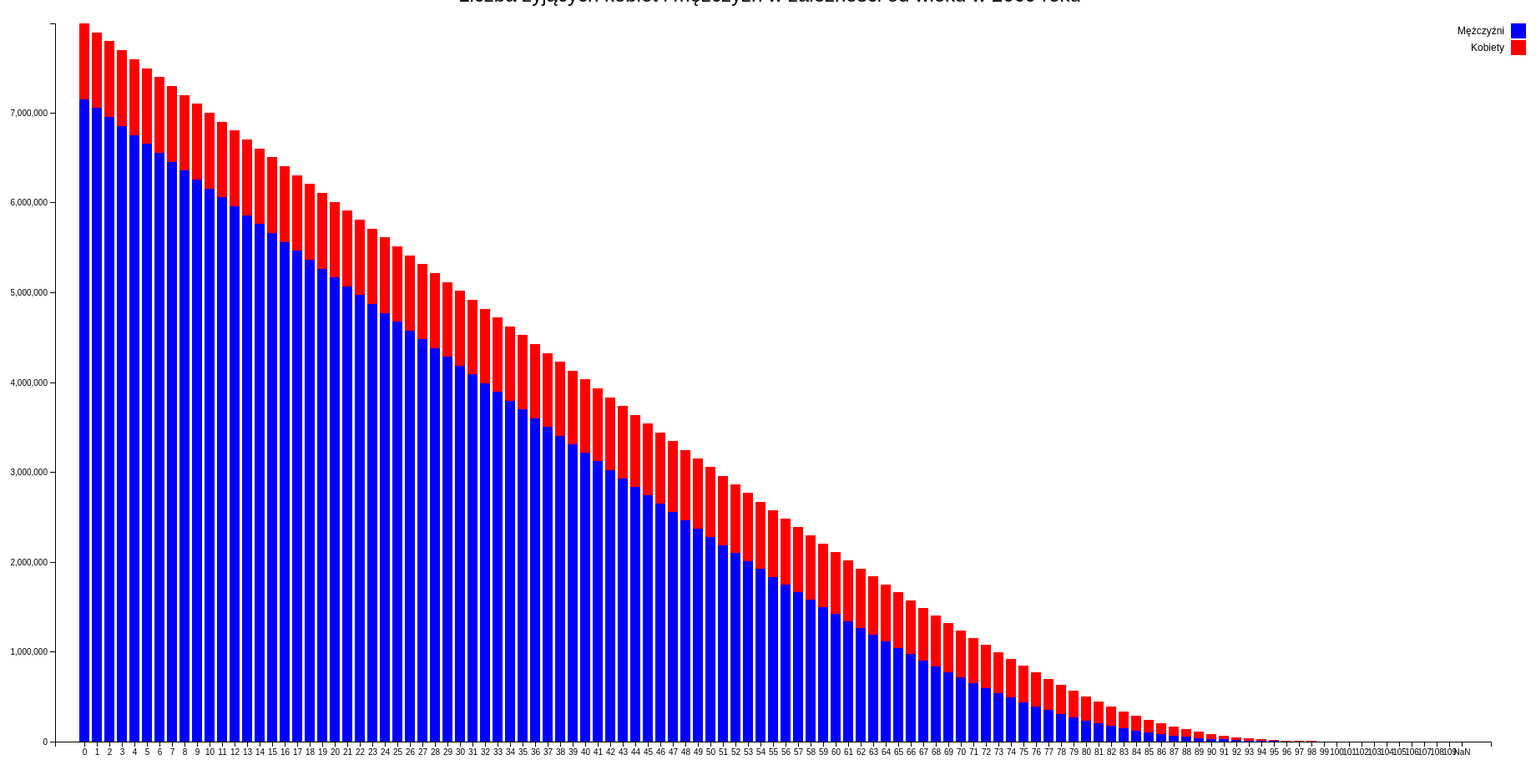
D3 v4 page, settled after 480 driven frames (8 s of simulated time); the page loaded 1 data file(s).


        var margin = {
                top: 20,
                right: 20,
                bottom: 20,
                left: 60
            },
            width = 1800 - margin.left - margin.right,
            height = 900 - margin.top - margin.bottom;

        var x = d3.scaleBand()
            .rangeRound([0, width])
            .padding(0.2);
        var y = d3.scaleLinear()
            .rangeRound([height, 0]);

        var color = d3.scaleOrdinal()
            .domain(["Male", "Female"])
            .range(["blue", "red"]);
        var genderName = d3.scaleOrdinal()
            .domain(["Male", "Female"])
            .range(["Mężczyźni", "Kobiety"]);

        var xAxis = d3.axisBottom(x);
        var yAxis = d3.axisLeft(y);

        var maleVisible = true;
        var femaleVisible = true;

        var svg = d3.select("body").append("svg")
            .attr("width", width + margin.left + margin.right + 40)
            .attr("height", height + margin.top + margin.bottom)
            .append("g")
            .attr("transform", "translate(" + margin.left + "," + margin.top + ")");

        d3.csv("data.csv", function(error, data) {
            if (error) throw error;

            data.forEach(function(d) {
                d.age = +d.age;
                d.people = +d.people;
            });

            x.domain(data.map(function(d) {
                return d.age;
            }));
            y.domain([0, d3.max(data, function(d) {
                return d.people;
            })]);

            svg.append("g")
                .attr("class", "x axis")
                .attr("transform", "translate(0," + height + ")")
                .call(xAxis)
                .append("text")
                .attr("class", "tick");

            svg.append("g")
                .attr("class", "y axis")
                .call(yAxis)
                .append("text")
                .attr("class", "tick");

            var div = d3.select("body").append("div")
                .attr("class", "tooltip")
                .style("opacity", 0);

            svg.selectAll(".bar")
                .data(data)
                .enter().append("rect")
                .attr("class", "bar")
                .attr("x", function(d) {
                    return x(d.age);
                })
                .attr("y", function(d) {
                    return y(d.people);
                })
                .attr("width", x.bandwidth())
                .attr("height", function(d) {
                    return height - y(d.people);
                })
                .attr("class", function(d) {
                    return d.gender + "Rect";
                })
                .style("fill", function(d) {
                    return color(d.gender);
                })
                .on("mouseover", function(d) {
                    div.transition()
                        .duration(200)
                        .style("opacity", .9);
                    div.html(genderName(d.gender) + ": " + d.people + "</br>" +
                            "wiek " + d.age + " lat")
                        .style("left", (d3.event.pageX) + "px")
                        .style("top", (d3.event.pageY - 28) + "px");
                })
                .on("mouseout", function(d) {
                    div.transition()
                        .duration(500)
                        .style("opacity", 0);
                });

            svg.select(".legend").append("g").append("text")
                .attr("x", width + 16)
                .attr("y", 9)
                .attr("dy", ".35em")
                .style("text-anchor", "end")
                .text("Płeć");

            var legend = svg.selectAll(".legend")
                .data(color.domain())
                .enter().append("g")
                .attr("class", "legend")
                .attr("transform", function(d, i) {
                    return "translate(0," + i * 20 + ")";
                });

            legendRects = legend.append("rect")
                .attr("x", width + 24)
                .attr("width", 18)
                .attr("height", 18)
                .style("fill", color);

            legend.append("text")
                .attr("x", width + 16)
                .attr("y", 9)
                .attr("dy", ".35em")
                .style("text-anchor", "end")
                .text(function(d) {
                    return genderName(d);
                });

            legendRects = legendRects.nodes();
            d3.select(legendRects[0]).on("click", function() {
                maleVisible = !maleVisible;
                d3.selectAll(".MaleRect").style("opacity", +maleVisible);
            });

            d3.select(legendRects[1]).on("click", function() {
                femaleVisible = !femaleVisible;
                d3.selectAll(".FemaleRect").style("opacity", +femaleVisible);
            });

        });
    

### data: data.csv
age, people, gender
0, 7991684, Female
1, 7892158, Female
2, 7792681, Female
3, 7693229, Female
4, 7593795, Female
5, 7494379, Female
6, 7394975, Female
7, 7295583, Female
8, 7196206, Female
9, 7096844, Female
10, 6997493, Female
11, 6898154, Female
12, 6798825, Female
13, 6699509, Female
14, 6600210, Female
15, 6500931, Female
16, 6401675, Female
17, 6302441, Female
18, 6203230, Female
19, 6104047, Female
20, 6004890, Female
21, 5905758, Female
22, 5806650, Female
23, 5707567, Female
24, 5608509, Female
25, 5509479, Female
26, 5410474, Female
27, 5311494, Female
28, 5212542, Female
29, 5113621, Female
30, 5014736, Female
31, 4915890, Female
32, 4817085, Female
33, 4718325, Female
34, 4619611, Female
35, 4520946, Female
36, 4422339, Female
37, 4323798, Female
38, 4225322, Female
39, 4126920, Female
40, 4028610, Female
41, 3930402, Female
42, 3832310, Female
43, 3734343, Female
44, 3636509, Female
45, 3538823, Female
46, 3441306, Female
47, 3343983, Female
48, 3246872, Female
49, 3150000, Female
50, 3053397, Female
51, 2957090, Female
52, 2861118, Female
53, 2765512, Female
54, 2670297, Female
55, 2575509, Female
56, 2481183, Female
57, 2387359, Female
58, 2294086, Female
59, 2201407, Female
... 162 more rows